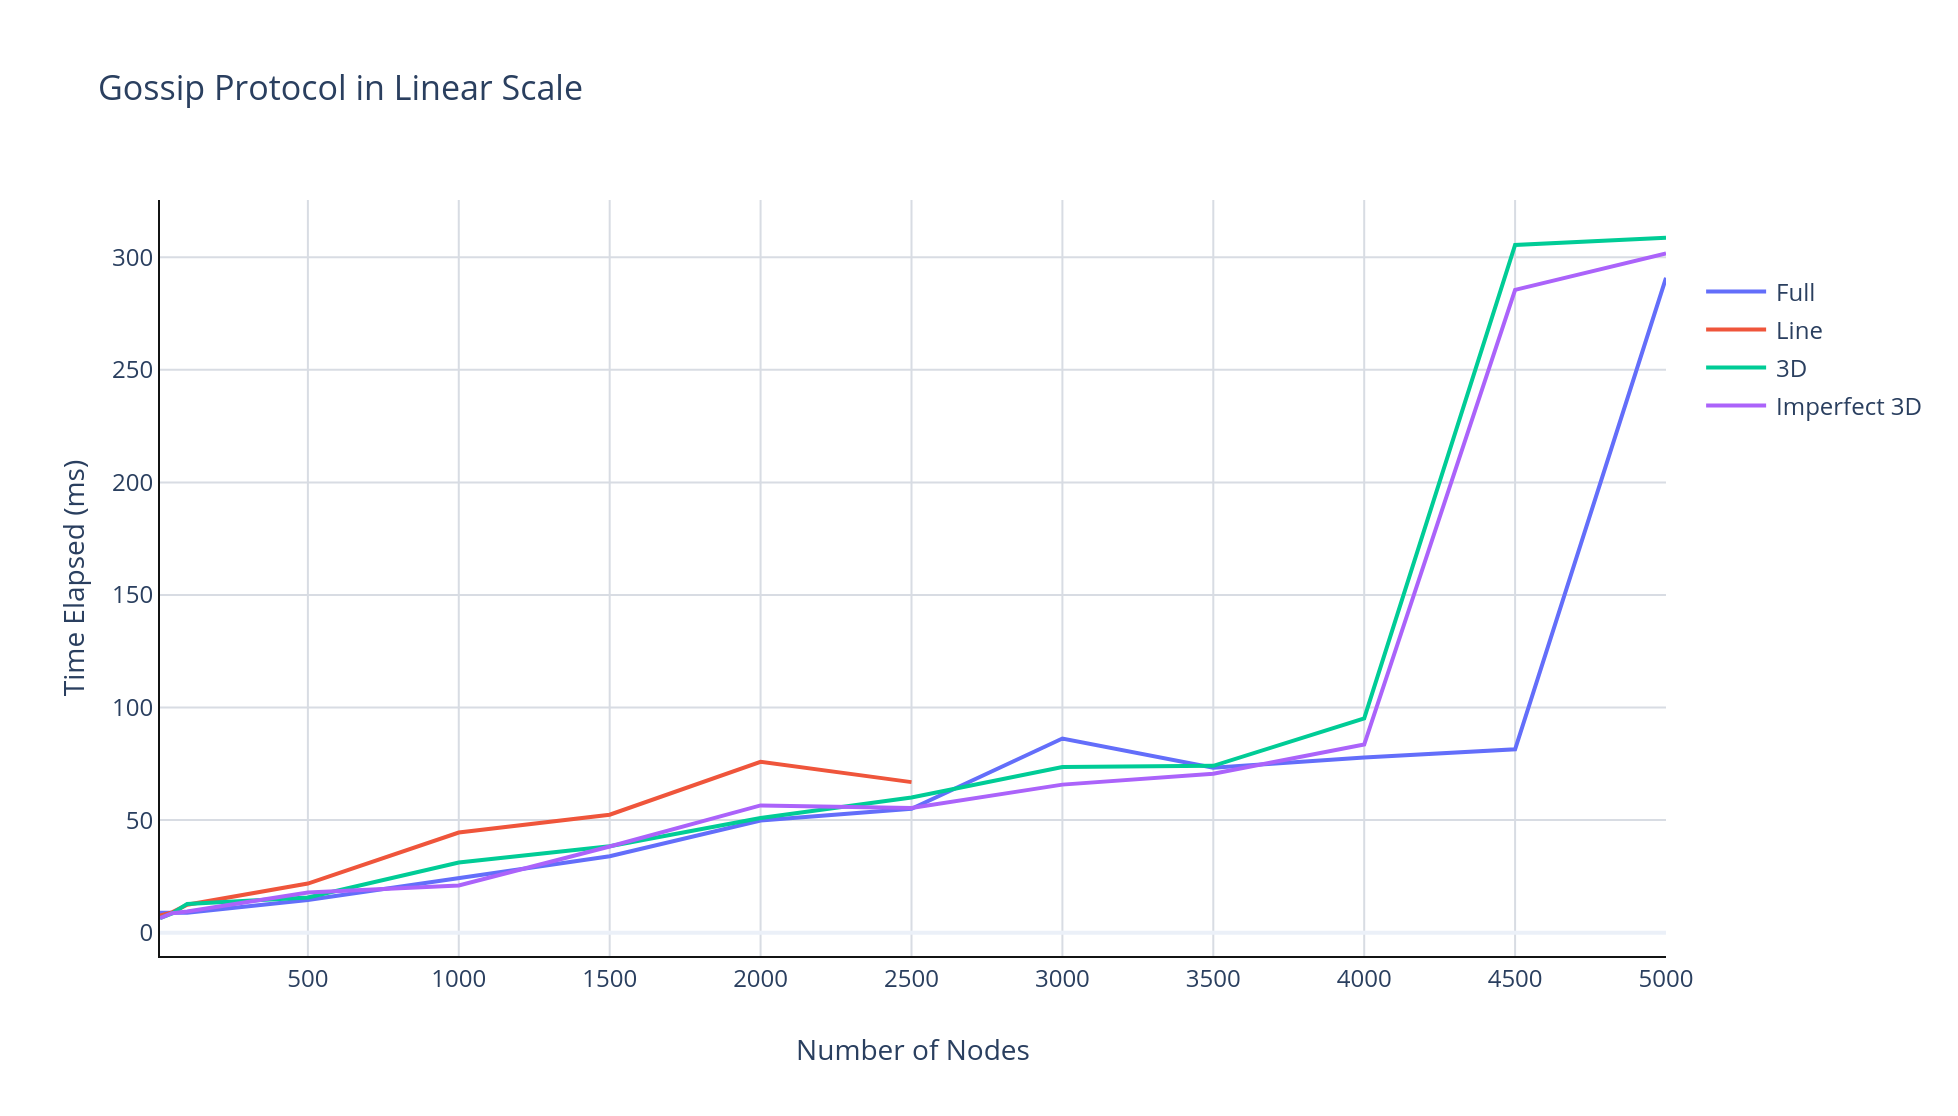

The table this chart was drawn from, first rows:
A, B, C, D, E, F, G, H
10, 8.89, 7.65, 6.43, 6.48, , , 
50, 8.96, 9.04, 8.58, 8.65, , , 
100, 8.89, 12.41, 12.79, 9.43, , , 
500, 14.49, 21.82, 15.66, 17.86, , , 
1000, 24.19, 44.49, 31.14, 20.98, , , 
1500, 33.94, 52.39, 38.42, 38.29, , , 
2000, 49.78, 75.89, 50.90, 56.51, , , 
2500, 55.02, 66.86, 60.06, 55.35, , , 
3000, 86.24, , 73.55, 65.76, , , 
3500, 73.29, , 74.10, 70.59, , , 
4000, 77.76, , 95.18, 83.55, , , 
4500, 81.45, , 305.4, 285.5, , , 
5000, 290.9, , 308.6, 301.7, , , 
